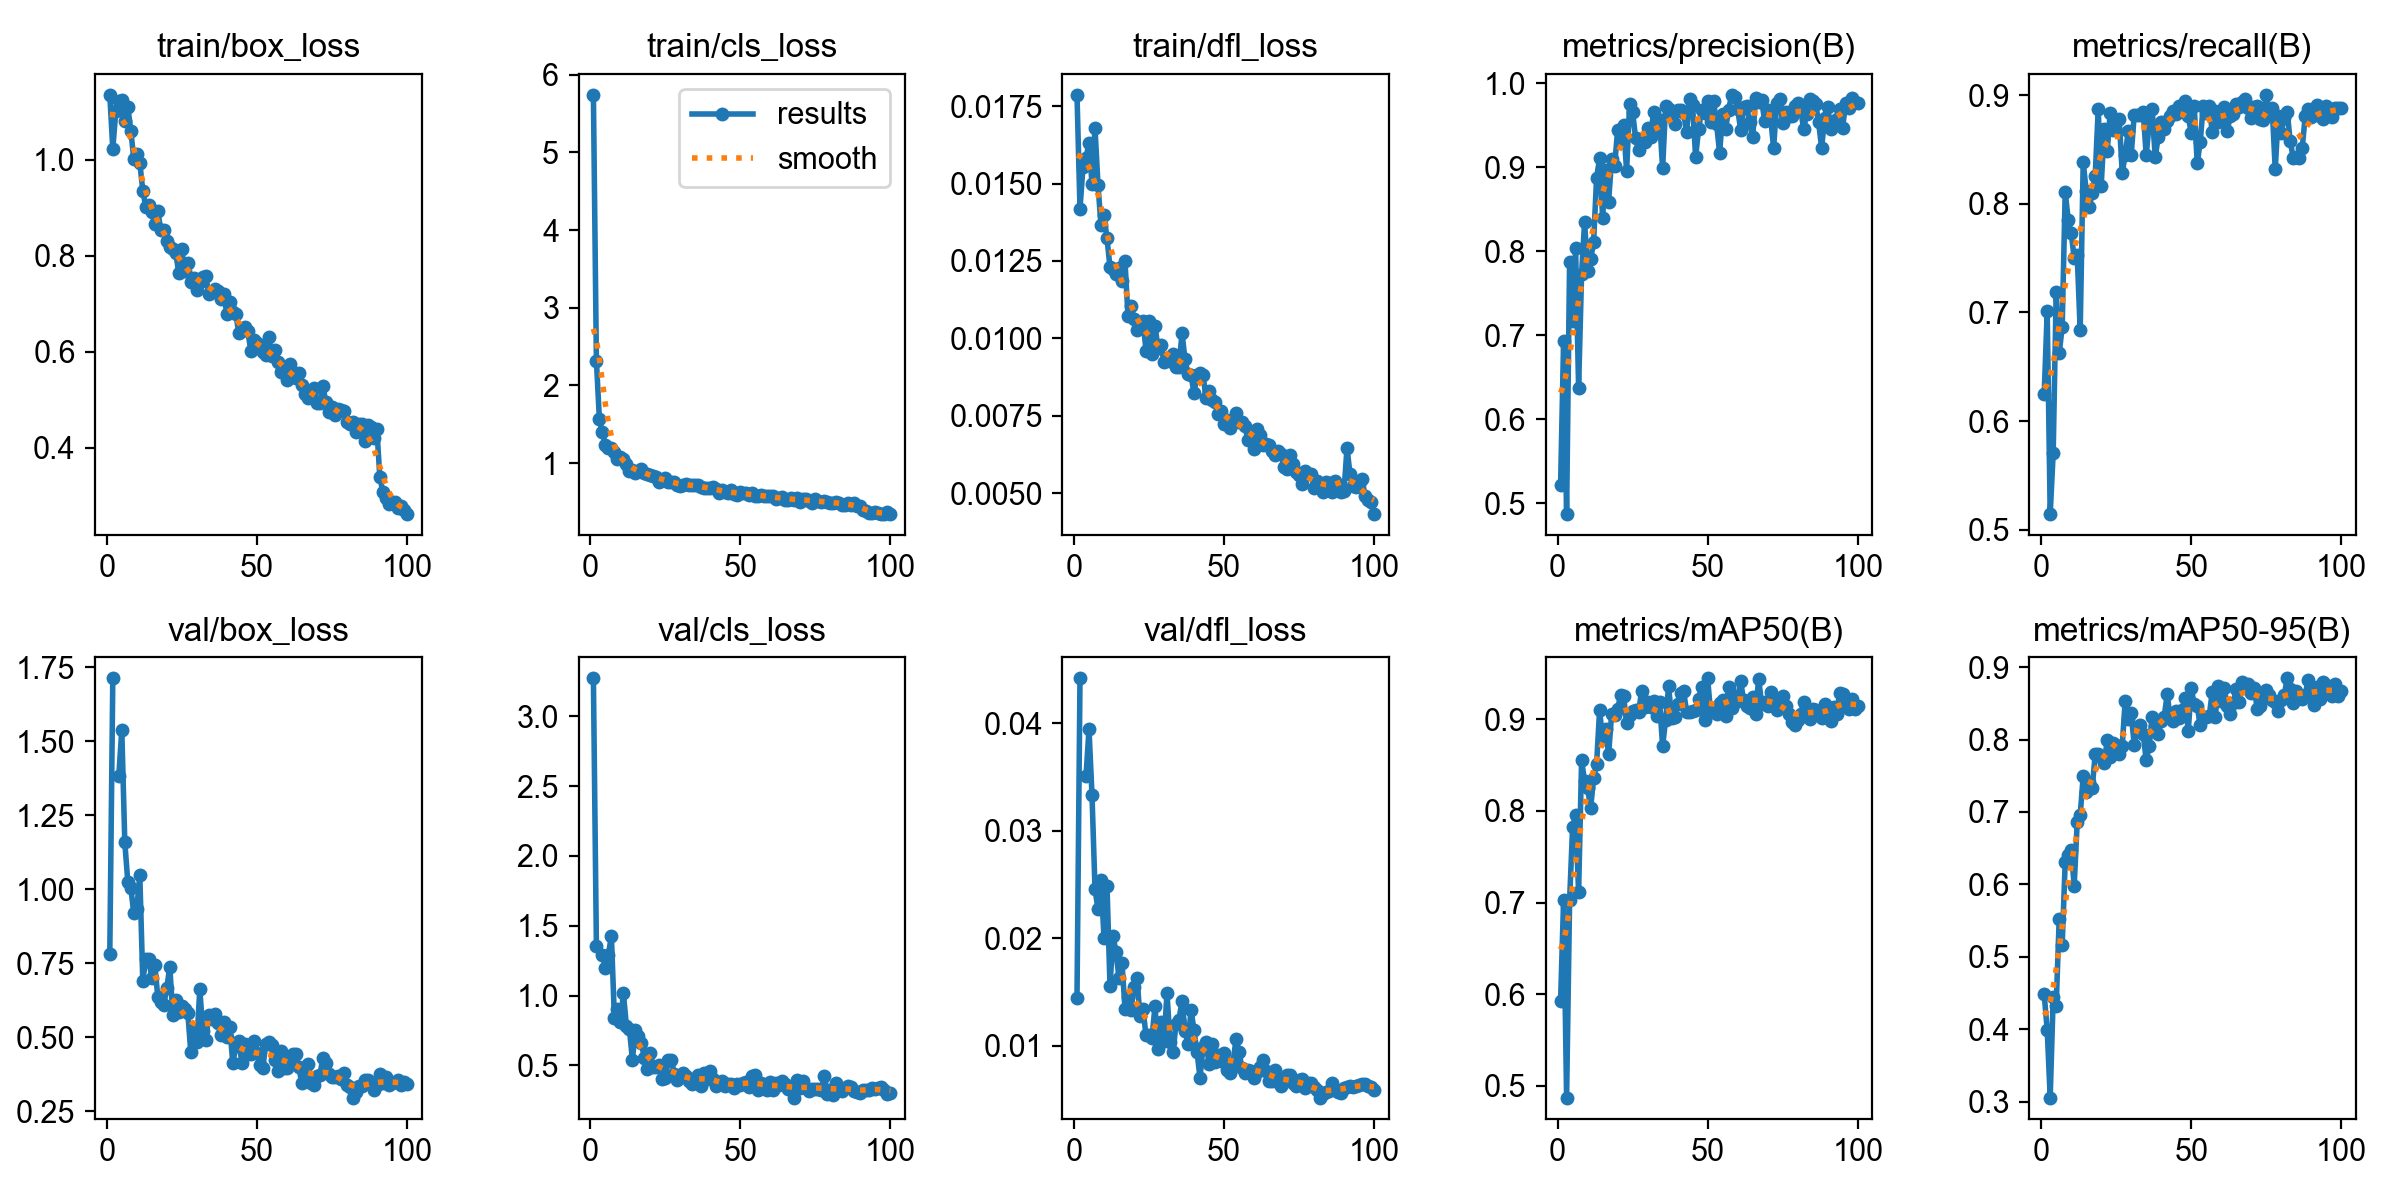

The data file committed next to this chart (first rows):
epoch, time, train/box_loss, train/cls_loss, train/dfl_loss, metrics/precision(B), metrics/recall(B), metrics/mAP50(B), metrics/mAP50-95(B), val/box_loss, val/cls_loss, val/dfl_loss, lr/pg0, lr/pg1, lr/pg2
1, 223.6, 1.135, 5.742, 0.01787, 0.5221, 0.6248, 0.5927, 0.4479, 0.7823, 3.271, 0.0145, 0.0002666, 0.0002666, 0.0002666
2, 444.5, 1.022, 2.32, 0.01419, 0.6933, 0.701, 0.703, 0.3992, 1.712, 1.358, 0.0442, 0.000539, 0.000539, 0.000539
3, 662.1, 1.1, 1.563, 0.01554, 0.4871, 0.5143, 0.4871, 0.3054, nan, nan, nan, 0.0008059, 0.0008059, 0.0008059
4, 914.4, 1.121, 1.397, 0.01584, 0.7878, 0.5708, 0.7023, 0.444, 1.383, 1.29, 0.0351, 0.001067, 0.001067, 0.001067
5, 1142, 1.124, 1.229, 0.01631, 0.7175, 0.7192, 0.7821, 0.4322, 1.537, 1.2, 0.03946, 0.001067, 0.001067, 0.001067
6, 1373, 1.081, 1.197, 0.015, 0.8037, 0.6624, 0.7952, 0.5525, 1.158, 1.293, 0.03335, 0.001056, 0.001056, 0.001056
7, 1600, 1.11, 1.191, 0.01679, 0.6377, 0.6866, 0.711, 0.5167, 1.025, 1.427, 0.02459, 0.001045, 0.001045, 0.001045
8, 1825, 1.06, 1.147, 0.01496, 0.7735, 0.8112, 0.8551, 0.6308, 1.005, 0.8377, 0.02272, 0.001034, 0.001034, 0.001034
9, 2046, 1.001, 1.056, 0.01366, 0.8351, 0.7855, 0.8322, 0.6406, 0.9183, 0.9006, 0.02545, 0.001023, 0.001023, 0.001023
10, 2263, 1.011, 1.079, 0.01397, 0.776, 0.7732, 0.8255, 0.6477, 0.933, 0.8092, 0.02003, 0.001012, 0.001012, 0.001012
11, 2488, 0.9933, 1.06, 0.01324, 0.7908, 0.7502, 0.8027, 0.5979, 1.048, 1.016, 0.02488, 0.001001, 0.001001, 0.001001
12, 2707, 0.935, 0.9869, 0.01229, 0.8105, 0.7528, 0.8356, 0.6856, 0.6892, 0.7819, 0.01557, 0.00099, 0.00099, 0.00099
13, 2929, 0.9015, 0.8981, 0.01223, 0.8878, 0.6834, 0.8514, 0.6958, 0.7645, 0.7593, 0.02022, 0.000979, 0.000979, 0.000979
14, 3142, 0.9044, 0.9065, 0.01207, 0.9106, 0.8387, 0.9099, 0.7495, 0.7646, 0.5409, 0.01876, 0.000968, 0.000968, 0.000968
15, 3356, 0.8909, 0.8776, 0.01226, 0.84, 0.8118, 0.8782, 0.7276, 0.6987, 0.7503, 0.01629, 0.000957, 0.000957, 0.000957
16, 3571, 0.8651, 0.8986, 0.01185, 0.8969, 0.7975, 0.8897, 0.7417, 0.745, 0.7095, 0.01772, 0.000946, 0.000946, 0.000946
17, 3781, 0.8925, 0.9196, 0.01249, 0.859, 0.8097, 0.8616, 0.7326, 0.6356, 0.6596, 0.01346, 0.000935, 0.000935, 0.000935
18, 3994, 0.8532, 0.8767, 0.01071, 0.9095, 0.8259, 0.9053, 0.7799, 0.6197, 0.5491, 0.01453, 0.000924, 0.000924, 0.000924
19, 4215, 0.8529, 0.8621, 0.01105, 0.9016, 0.8873, 0.9043, 0.7801, 0.6097, 0.4722, 0.01338, 0.000913, 0.000913, 0.000913
20, 4427, 0.8307, 0.8447, 0.01064, 0.944, 0.8167, 0.9112, 0.7756, 0.6676, 0.5873, 0.0155, 0.000902, 0.000902, 0.000902
21, 4642, 0.8189, 0.8351, 0.01026, 0.9304, 0.8688, 0.926, 0.767, 0.7373, 0.4883, 0.01628, 0.000891, 0.000891, 0.000891
22, 4847, 0.8146, 0.8246, 0.01039, 0.9509, 0.8485, 0.9253, 0.7988, 0.5763, 0.4882, 0.01274, 0.00088, 0.00088, 0.00088
23, 5059, 0.805, 0.7612, 0.01057, 0.8956, 0.884, 0.8958, 0.7752, 0.6263, 0.5028, 0.01342, 0.000869, 0.000869, 0.000869
24, 5266, 0.7633, 0.7815, 0.0096, 0.9757, 0.8682, 0.9045, 0.7946, 0.5859, 0.4053, 0.01098, 0.000858, 0.000858, 0.000858
25, 5478, 0.8131, 0.8049, 0.01055, 0.9658, 0.8765, 0.9094, 0.7919, 0.6046, 0.4092, 0.01103, 0.000847, 0.000847, 0.000847
26, 5682, 0.7684, 0.763, 0.00948, 0.9348, 0.8786, 0.9102, 0.7799, 0.5943, 0.538, 0.01077, 0.000836, 0.000836, 0.000836
27, 5896, 0.7843, 0.7594, 0.0104, 0.92, 0.8287, 0.9076, 0.791, 0.5813, 0.5346, 0.0137, 0.000825, 0.000825, 0.000825
28, 6100, 0.7457, 0.7548, 0.0097, 0.933, 0.845, 0.9307, 0.8538, 0.4494, 0.4383, 0.00974, 0.000814, 0.000814, 0.000814
29, 6309, 0.7531, 0.7171, 0.00979, 0.9296, 0.8669, 0.9128, 0.828, 0.5242, 0.3927, 0.01224, 0.000803, 0.000803, 0.000803
30, 6513, 0.7295, 0.712, 0.00923, 0.9467, 0.845, 0.9189, 0.8361, 0.4838, 0.4169, 0.01045, 0.000792, 0.000792, 0.000792
31, 6718, 0.7446, 0.7138, 0.00936, 0.9366, 0.8819, 0.9134, 0.7927, 0.6613, 0.4475, 0.01491, 0.000781, 0.000781, 0.000781
32, 6933, 0.7566, 0.7285, 0.00928, 0.966, 0.8818, 0.9198, 0.8161, 0.5225, 0.4258, 0.01039, 0.00077, 0.00077, 0.00077
33, 7128, 0.7577, 0.719, 0.00948, 0.9471, 0.8818, 0.9036, 0.8197, 0.4895, 0.3845, 0.00942, 0.000759, 0.000759, 0.000759
34, 7350, 0.7207, 0.7143, 0.00906, 0.9565, 0.885, 0.9185, 0.8072, 0.5757, 0.3648, 0.01204, 0.000748, 0.000748, 0.000748
35, 7560, 0.724, 0.7251, 0.00908, 0.899, 0.8449, 0.8704, 0.7712, 0.5606, 0.3907, 0.01244, 0.000737, 0.000737, 0.000737
36, 7781, 0.7317, 0.7144, 0.01017, 0.9732, 0.8742, 0.8994, 0.7914, 0.5773, 0.429, 0.01422, 0.000726, 0.000726, 0.000726
37, 7994, 0.7273, 0.698, 0.00932, 0.9697, 0.8872, 0.9359, 0.8309, 0.5465, 0.354, 0.01135, 0.000715, 0.000715, 0.000715
38, 8204, 0.7094, 0.6782, 0.00884, 0.9613, 0.8428, 0.9013, 0.8182, 0.5075, 0.4436, 0.01017, 0.000704, 0.000704, 0.000704
39, 8420, 0.7195, 0.6785, 0.00882, 0.9517, 0.8618, 0.9026, 0.8084, 0.5514, 0.4054, 0.01336, 0.000693, 0.000693, 0.000693
40, 8626, 0.679, 0.6776, 0.00822, 0.968, 0.875, 0.9161, 0.825, 0.5023, 0.4564, 0.01147, 0.000682, 0.000682, 0.000682
41, 8835, 0.7046, 0.6876, 0.0088, 0.9678, 0.869, 0.9283, 0.8315, 0.534, 0.4016, 0.00942, 0.000671, 0.000671, 0.000671
42, 9043, 0.6821, 0.6634, 0.00887, 0.9649, 0.8762, 0.931, 0.8627, 0.4118, 0.3534, 0.00704, 0.00066, 0.00066, 0.00066
43, 9578, 0.6791, 0.6185, 0.00883, 0.9421, 0.8808, 0.9077, 0.8296, 0.4695, 0.3679, 0.00989, 0.000649, 0.000649, 0.000649
44, 9895, 0.6392, 0.6541, 0.00806, 0.9816, 0.8859, 0.9077, 0.8251, 0.4886, 0.3857, 0.01033, 0.000638, 0.000638, 0.000638
45, 10303, 0.6482, 0.6338, 0.00831, 0.9736, 0.8832, 0.9091, 0.8397, 0.4135, 0.3497, 0.00831, 0.000627, 0.000627, 0.000627
46, 10642, 0.651, 0.6096, 0.008, 0.9121, 0.8905, 0.9098, 0.8302, 0.4756, 0.3692, 0.0102, 0.000616, 0.000616, 0.000616
47, 11681, 0.6425, 0.6543, 0.00795, 0.9454, 0.8896, 0.9221, 0.8411, 0.4441, 0.3683, 0.00854, 0.0006051, 0.0006051, 0.0006051
48, 12048, 0.6025, 0.6035, 0.00754, 0.9687, 0.8945, 0.9351, 0.8576, 0.4447, 0.341, 0.00912, 0.0005941, 0.0005941, 0.0005941
49, 12388, 0.6239, 0.594, 0.00764, 0.9651, 0.8805, 0.8995, 0.8112, 0.4861, 0.3646, 0.00861, 0.0005831, 0.0005831, 0.0005831
50, 12696, 0.6189, 0.6325, 0.00724, 0.979, 0.8656, 0.9446, 0.871, 0.4471, 0.3622, 0.00935, 0.0005721, 0.0005721, 0.0005721
51, 12915, 0.6148, 0.6107, 0.00735, 0.9543, 0.8903, 0.9074, 0.8486, 0.4064, 0.3719, 0.00776, 0.0005611, 0.0005611, 0.0005611
52, 13145, 0.5989, 0.615, 0.00709, 0.9791, 0.8374, 0.9127, 0.8462, 0.3967, 0.3787, 0.00744, 0.0005501, 0.0005501, 0.0005501
53, 13344, 0.5932, 0.5843, 0.00731, 0.9513, 0.857, 0.9061, 0.8203, 0.4768, 0.3458, 0.00845, 0.0005391, 0.0005391, 0.0005391
54, 13558, 0.6302, 0.6097, 0.0076, 0.9171, 0.8905, 0.9175, 0.8307, 0.4836, 0.4227, 0.0106, 0.0005281, 0.0005281, 0.0005281
55, 13762, 0.5922, 0.5783, 0.00729, 0.9632, 0.8835, 0.9213, 0.8314, 0.4723, 0.4289, 0.00941, 0.0005171, 0.0005171, 0.0005171
56, 13968, 0.6038, 0.5756, 0.00731, 0.946, 0.8905, 0.9039, 0.8321, 0.4237, 0.3206, 0.00795, 0.0005061, 0.0005061, 0.0005061
57, 14164, 0.5781, 0.588, 0.00716, 0.9684, 0.8662, 0.9353, 0.8659, 0.3852, 0.3718, 0.00744, 0.0004951, 0.0004951, 0.0004951
58, 14385, 0.5583, 0.5809, 0.00671, 0.9863, 0.8856, 0.9118, 0.831, 0.4531, 0.3513, 0.00778, 0.0004841, 0.0004841, 0.0004841
59, 14590, 0.5685, 0.58, 0.00691, 0.9838, 0.8753, 0.9258, 0.8737, 0.3953, 0.3245, 0.00762, 0.0004731, 0.0004731, 0.0004731
60, 14785, 0.5413, 0.5714, 0.00641, 0.9699, 0.8846, 0.9197, 0.8532, 0.3967, 0.3792, 0.00699, 0.0004621, 0.0004621, 0.0004621
... 40 more rows
